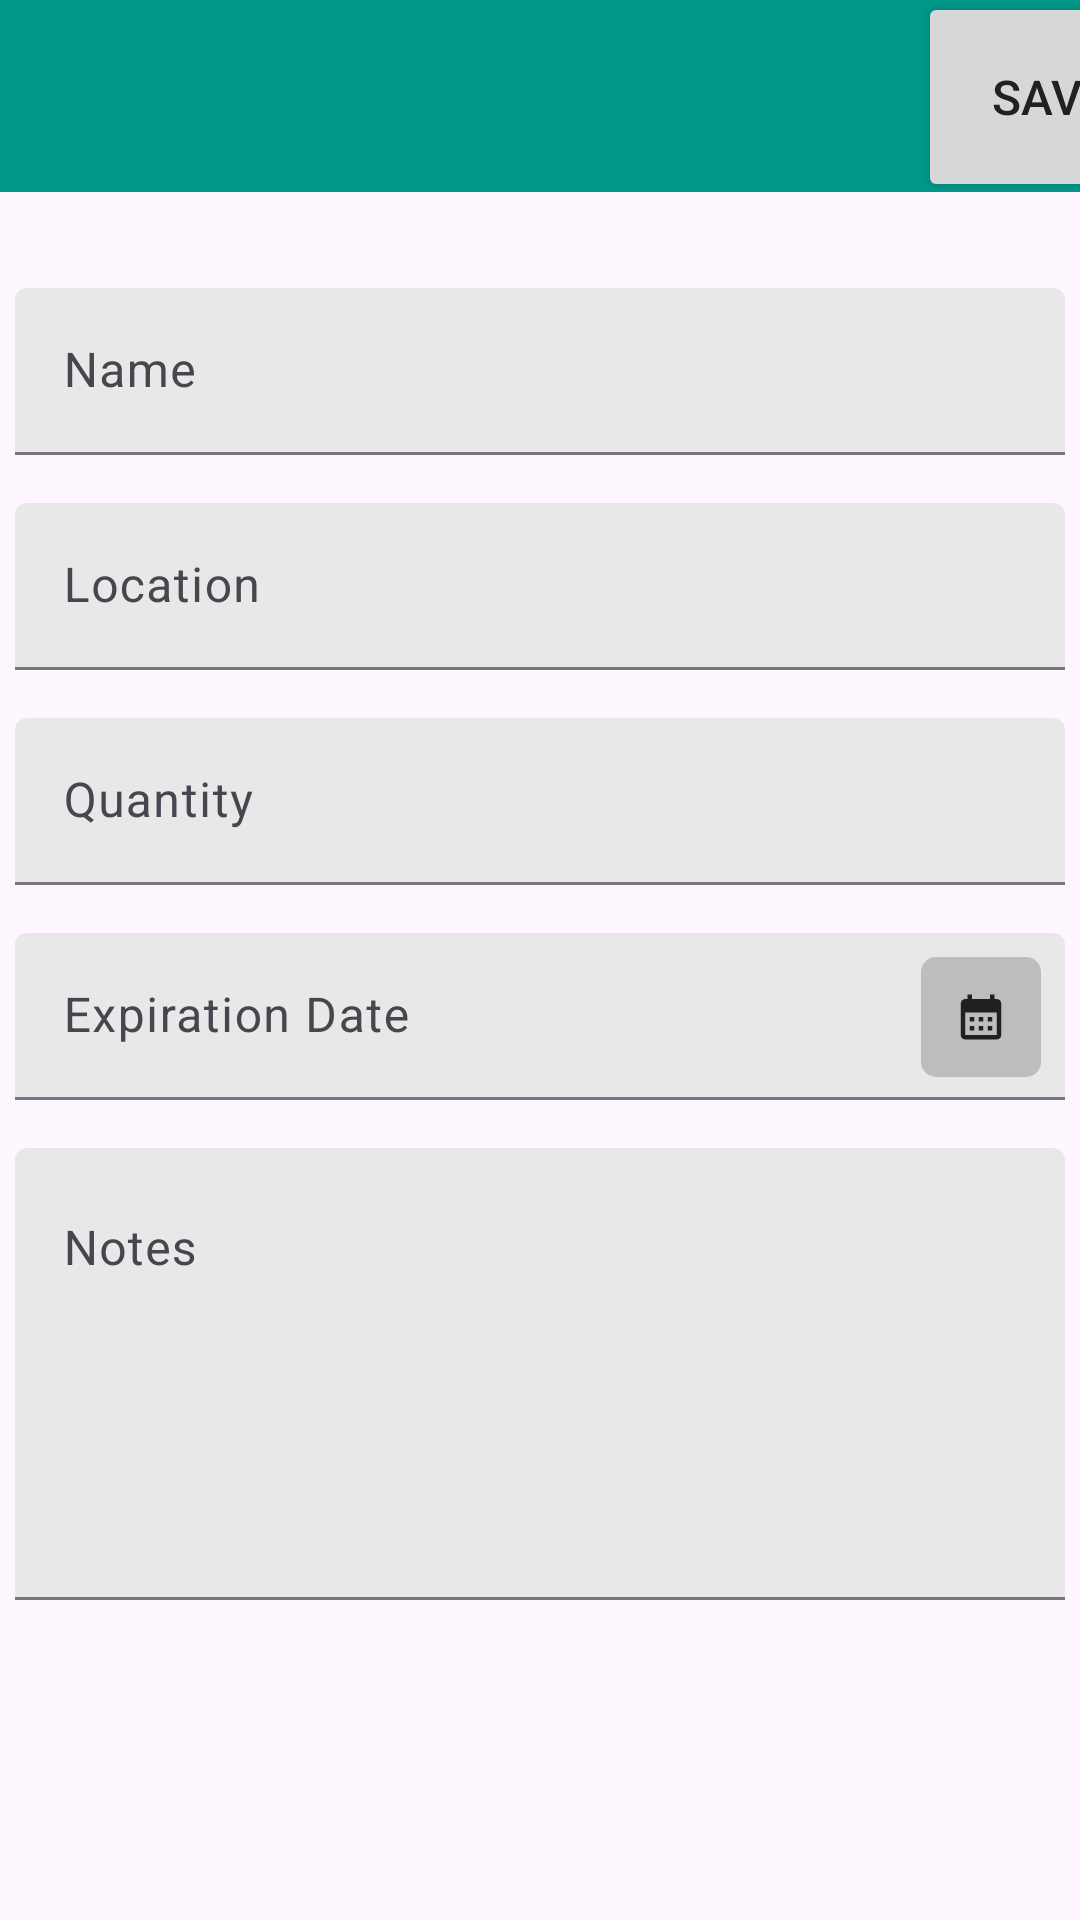

Write the Android layout XML for this screen, with the resource values it uses.
<!-- AndroidManifest.xml: application theme Theme.MAP_Project_Group2 -->
<!-- res/layout/activity_create_edit.xml -->
<?xml version="1.0" encoding="utf-8"?>
<androidx.constraintlayout.widget.ConstraintLayout
    xmlns:android="http://schemas.android.com/apk/res/android"
    xmlns:app="http://schemas.android.com/apk/res-auto"
    xmlns:tools="http://schemas.android.com/tools"
    android:layout_width="match_parent"
    android:layout_height="match_parent">

    <com.google.android.material.appbar.AppBarLayout
        android:id="@+id/top_app_bar"
        android:layout_width="match_parent"
        android:layout_height="wrap_content"
        app:layout_constraintEnd_toEndOf="parent"
        app:layout_constraintStart_toStartOf="parent"
        app:layout_constraintTop_toTopOf="parent">

        <androidx.appcompat.widget.Toolbar
            android:id="@+id/toolbar"
            android:layout_width="match_parent"
            android:layout_height="wrap_content"
            android:background="@color/primary_color"
            android:minHeight="?attr/actionBarSize"
            app:titleTextColor="@color/white" />

    </com.google.android.material.appbar.AppBarLayout>

    <Button
        android:id="@+id/save_button"
        android:layout_width="wrap_content"
        android:layout_height="70dp"
        android:layout_marginStart="340dp"
        android:text="@string/save"
        android:textSize="16sp"
        app:cornerRadius="0dp"
        app:layout_constraintBottom_toBottomOf="@+id/top_app_bar"
        app:layout_constraintEnd_toEndOf="@+id/top_app_bar"
        app:layout_constraintStart_toStartOf="@+id/top_app_bar"
        app:layout_constraintTop_toTopOf="@+id/top_app_bar" />

    <com.google.android.material.textfield.TextInputLayout
        android:id="@+id/item_name_container"
        style="?attr/textInputFilledStyle"
        android:layout_width="350dp"
        android:layout_height="wrap_content"
        android:layout_marginTop="32dp"
        android:hint="@string/item_name"
        app:layout_constraintEnd_toEndOf="parent"
        app:layout_constraintStart_toStartOf="parent"
        app:layout_constraintTop_toBottomOf="@+id/top_app_bar">

        <com.google.android.material.textfield.TextInputEditText
            android:id="@+id/item_name"
            android:layout_width="match_parent"
            android:layout_height="wrap_content"
            android:backgroundTint="@color/text_fill" />
    </com.google.android.material.textfield.TextInputLayout>

    <com.google.android.material.textfield.TextInputLayout
        android:id="@+id/item_location_container"
        style="?attr/textInputFilledStyle"
        android:layout_width="350dp"
        android:layout_height="wrap_content"
        android:layout_marginTop="16dp"
        android:hint="@string/item_location"
        app:layout_constraintEnd_toEndOf="parent"
        app:layout_constraintStart_toStartOf="parent"
        app:layout_constraintTop_toBottomOf="@+id/item_name_container">

        <com.google.android.material.textfield.TextInputEditText
            android:id="@+id/item_location"
            android:layout_width="match_parent"
            android:layout_height="wrap_content"
            android:backgroundTint="@color/text_fill" />
    </com.google.android.material.textfield.TextInputLayout>

    <com.google.android.material.textfield.TextInputLayout
        android:id="@+id/item_qty_container"
        style="?attr/textInputFilledStyle"
        android:layout_width="350dp"
        android:layout_height="wrap_content"
        android:layout_marginTop="16dp"
        android:hint="@string/item_qty"
        app:layout_constraintEnd_toEndOf="parent"
        app:layout_constraintStart_toStartOf="parent"
        app:layout_constraintTop_toBottomOf="@+id/item_location_container">

        <com.google.android.material.textfield.TextInputEditText
            android:id="@+id/item_qty"
            android:layout_width="match_parent"
            android:layout_height="wrap_content"
            android:backgroundTint="@color/text_fill"
            android:inputType="number" />

    </com.google.android.material.textfield.TextInputLayout>

    <com.google.android.material.textfield.TextInputLayout
        android:id="@+id/item_exp_container"
        style="?attr/textInputFilledStyle"
        android:layout_width="350dp"
        android:layout_height="wrap_content"
        android:layout_marginTop="16dp"
        android:hint="@string/item_exp"
        app:layout_constraintEnd_toEndOf="parent"
        app:layout_constraintStart_toStartOf="parent"
        app:layout_constraintTop_toBottomOf="@+id/item_qty_container">

        <com.google.android.material.textfield.TextInputEditText
            android:id="@+id/item_exp"
            android:layout_width="match_parent"
            android:layout_height="wrap_content"
            android:backgroundTint="@color/text_fill" />
    </com.google.android.material.textfield.TextInputLayout>

    <com.google.android.material.button.MaterialButton
        android:id="@+id/date_button"
        android:layout_width="40dp"
        android:layout_height="wrap_content"
        android:layout_gravity="bottom|end"
        android:layout_marginEnd="8dp"
        android:textSize="20sp"
        android:textStyle="bold"
        app:backgroundTint="@color/divider_color"
        app:cornerRadius="5dp"
        app:icon="@drawable/calendar"
        app:iconGravity="textStart"
        app:iconPadding="0dp"
        app:iconTint="@color/primary_text"
        app:layout_constraintBottom_toBottomOf="@+id/item_exp_container"
        app:layout_constraintEnd_toEndOf="@+id/item_exp_container"
        app:layout_constraintTop_toTopOf="@+id/item_exp_container" />

    <com.google.android.material.textfield.TextInputLayout
        android:id="@+id/item_notes_container"
        style="?attr/textInputFilledStyle"
        android:layout_width="350dp"
        android:layout_height="wrap_content"
        android:layout_marginTop="16dp"
        android:hint="@string/item_notes"
        app:layout_constraintEnd_toEndOf="parent"
        app:layout_constraintStart_toStartOf="parent"
        app:layout_constraintTop_toBottomOf="@+id/item_exp_container">

        <com.google.android.material.textfield.TextInputEditText
            android:id="@+id/item_notes"
            android:layout_width="match_parent"
            android:layout_height="wrap_content"
            android:backgroundTint="@color/text_fill"
            android:gravity="top"
            android:inputType="text|textMultiLine"
            android:lines="6"
            android:overScrollMode="always"
            android:scrollbarStyle="insideInset"
            android:scrollbars="vertical"
            android:scrollHorizontally="false" />
    </com.google.android.material.textfield.TextInputLayout>

</androidx.constraintlayout.widget.ConstraintLayout>
<!-- resources referenced by this layout -->
<resources>
  <color name="divider_color">#BDBDBD</color>
  <color name="primary_color">#009688</color>
  <color name="primary_text">#212121</color>
  <color name="text_fill">#E8E8E8</color>
  <color name="white">#FFFFFFFF</color>
  <!-- drawable calendar (drawable) -->
  <vector android:height="50dp" android:tint="#455A64"
      android:viewportHeight="24" android:viewportWidth="24"
      android:width="50dp" xmlns:android="http://schemas.android.com/apk/res/android">
      <path android:fillColor="@android:color/white" android:pathData="M19,4h-1V2h-2v2H8V2H6v2H5C3.89,4 3.01,4.9 3.01,6L3,20c0,1.1 0.89,2 2,2h14c1.1,0 2,-0.9 2,-2V6C21,4.9 20.1,4 19,4zM19,20H5V10h14V20zM9,14H7v-2h2V14zM13,14h-2v-2h2V14zM17,14h-2v-2h2V14zM9,18H7v-2h2V18zM13,18h-2v-2h2V18zM17,18h-2v-2h2V18z"/>
  </vector>
  <string name="item_exp">Expiration Date</string>
  <string name="item_location">Location</string>
  <string name="item_name">Name</string>
  <string name="item_notes">Notes</string>
  <string name="item_qty">Quantity</string>
  <string name="save">Save</string>
  <style name="Theme.MAP_Project_Group2" parent="Base.Theme.MAP_Project_Group2" />
  <style name="Base.Theme.MAP_Project_Group2" parent="Theme.Material3.DayNight.NoActionBar">
          <item name="colorPrimary">@color/primary_color</item>
          <item name="colorPrimaryDark">@color/dark_primary_color</item>
          <item name="colorSecondary">@color/light_primary_color</item>
          <item name="colorAccent">@color/accent_color</item>
          <item name="android:textColorPrimary">@color/primary_text</item>
          <item name="android:textColorSecondary">@color/secondary_text</item>
          <item name="dividerColor">@color/divider_color</item>
      </style>
  <color name="dark_primary_color">#00796B</color>
  <color name="light_primary_color">#B2DFDB</color>
  <color name="accent_color">#8BC34A</color>
  <color name="secondary_text">#757575</color>
</resources>
